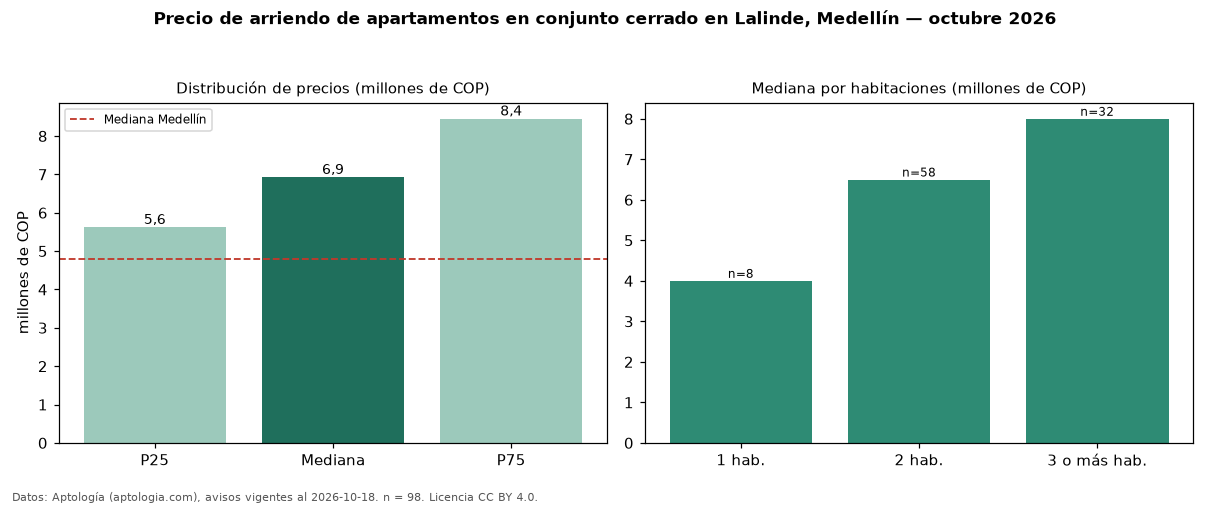

Values plotted in this chart, from the file beside it:
seccion, metrica, valor, moneda, n
filtro, conj, en conjunto cerrado, , 98
precio, p25, 5620000, COP, 98
precio, mediana, 6925000, COP, 98
precio, p75, 8450000, COP, 98
precio, minimo, 1700000, COP, 98
precio, maximo, 16950000, COP, 98
m2, mediana_precio_m2, 65000, COP, 94
m2, area_mediana_m2, 100.0, m2, 94
banos, mediana_banos, 3.0, , 
parqueadero, pct_con_parqueadero, 100.0, %, 97
estrato, estrato_mas_frecuente, 6, , 98
habitaciones, 1, 4000000, COP, 8
habitaciones, 2, 6500000, COP, 58
habitaciones, 3+, 8000000, COP, 32
ciudad, mediana_ciudad_referencia, 4800000, COP, 
ciudad, mediana_m2_ciudad, 49206, COP, 
fuente, fecha_datos, 2026-10-18, , 
fuente, atribucion, https://www.aptologia.com/arriendo/medel…, , 
fuente, licencia, CC BY 4.0, , 
